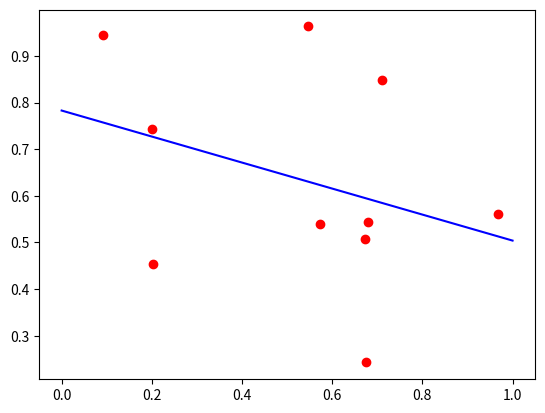

The matplotlib source for this figure:
import numpy as np
import matplotlib.pyplot as plt

# Random data
N = 10
M = 2
input = np.random.random((N, M))
# print(input)

# Setup matrices
m = np.shape(input)[0]
X = np.matrix([np.ones(m), input[:, 0]]).T
y = np.matrix(input[:, 1]).T

# Solve for projection matrix
p_mat = np.linalg.inv(X.T.dot(X)).dot(X.T).dot(y)
print(p_mat)

# Find regression line
xx = np.linspace(0, 1, 2)
yy = np.array(p_mat[0] + p_mat[1] * xx)

# Plot data, regression line
plt.figure(1)
plt.plot(xx, yy.T, color='b')
plt.scatter(input[:, 0], input[:, 1], color='r')
plt.show()
